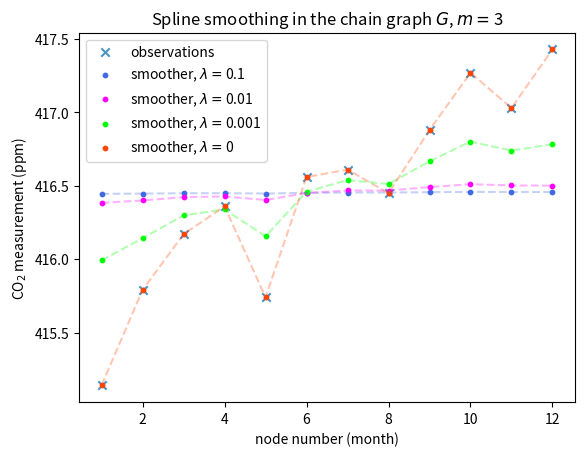
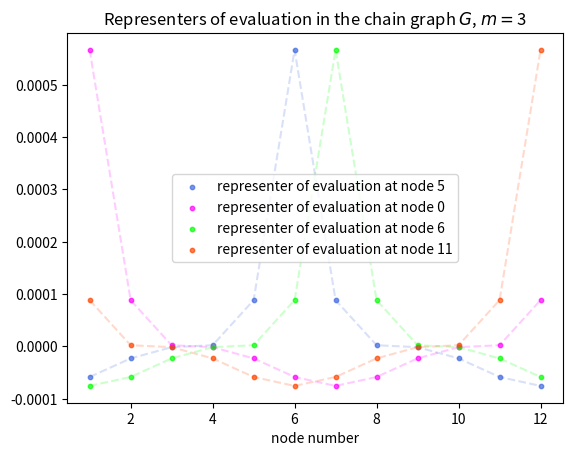
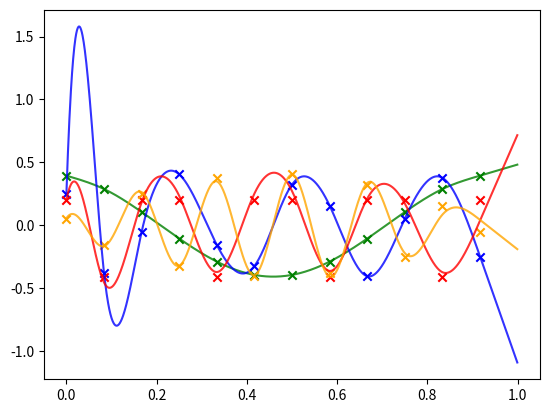

Write Python code to recreate these figures, in order.
from scipy.linalg import circulant
import numpy as np
import matplotlib.pyplot as plt
from scipy.integrate import quad

class Graph(object):
    def __init__(self, n_vertices, edges):
        self.n_vertices = n_vertices
        self.vertices = np.arange(1,n_vertices+1)
        self.edges = edges # adjacency list implemented as dictionary mapping vertex (integer 1,...,n_vertices) to list of neighbors
        self.L = None
        self.A = None
        self.D = None
    def get_laplacian_adjacency_degree_matrix(self):
        if self.L is None:
            n = self.n_vertices
            D = np.zeros((n,))
            A = np.zeros((n, n))
            for i in np.arange(n):
                neighbors = self.edges.get(i+1,[])
                print("node", i+1, "neighbors", neighbors)
                for nbr, wgt in neighbors:
                    A[i,nbr-1] = wgt
                    D[i] += wgt
            self.A = A
            self.D = np.diag(D)
            self.L = self.D-self.A
        return self.L, self.A, self.D
    def __str__(self):
        return f"{self.n_vertices}__{self.edges}"
    def tps_smooth(self, data_locs, data_vals, m=2, lambda_=0.01):
        assert len(data_locs) == self.n_vertices
        if L is not None:
            L, A, D = self.get_laplacian_adjacency_degree_matrix()
            Lpinvm = np.linalg.pinv(L)**m
            K_g = Lpinvm[data_locs,:][:,data_locs]
            K = np.block([[K_g + lambda_*np.eye(len(samples)), np.ones((len(samples),1))], [np.ones((1,len(samples))), 0]])
            alpha = np.linalg.pinv(K) @ np.array(list(values)+[0])
            smoothed_signal = Lpinvm[:,samples]@alpha[:-1]+alpha[-1]
            return smoothed_signal

class Chain(Graph):
    def __init__(self, N, times=None):
        if times is None:
            self.times = np.ones((N,))
        else:
            self.times = times
        n_vertices = N
        edges = {1:[(2,1/(times[1]-times[0]))], N:[(N-1,1/(times[-1]-times[-2]))]}
        for i in range(2,N):
            n, l, r = i-1, i-2, i # 0-indexed list indices
            node, left, right = i, i-1, i+1 # corresponding 1-indexed node numbers
            edges[node] = [(left,1/(times[n]-times[l]) ), (right,1/(times[r]-times[n]) )]
        super().__init__(n_vertices, edges)
    def __str__(self):
        return super().__str__()


class Cycle(Graph):
    def __init__(self, N, times=None, mod=1):
        if times is None:
            self.times = np.ones((N,))
        else:
            self.times = times
        n_vertices = N
        edges = {1:[(2,1/(times[1]-times[0])), (N, 1/((times[-1]-times[0])-mod))], N:[(N-1,1/(times[-1]-times[-2])), (1, 1/((times[-1]-times[0])-mod))]}
        for i in range(2,N):
            n, l, r = i-1, i-2, i # 0-indexed list indices
            node, left, right = i, i-1, i+1 # corresponding 1-indexed node numbers
            edges[node] = [(left,1/(times[n]-times[l]) ), (right,1/(times[r]-times[n]) )]
        super().__init__(n_vertices, edges)
    def __str__(self):
        return super().__str__()



#### DCT-II ####

def get_dct_ii(n):
    X = np.zeros((n,n))
    for k in range(n):
        vec =np.array([np.cos(k*np.pi/n*(nn+0.5)) for nn in range(n)])
        scale = 1/np.sqrt(n) if k==0 else np.sqrt(2/n)
        X[:,k] = scale*vec
    return X

def get_L_dct_ii(n):
    L = circulant([2,-1]+[0]*(n-3)+[-1])
    L[0,:] = [1, -1]+[0]*(n-2)
    L[-1,:] = [0]*(n-2)+[-1,1]
    eigval, eigvec = np.linalg.eig(L)
    return L, eigvec

#### EXPERIMENTS ####

if __name__ == '__main__':
    number_nodes = 12
    dct_component = 4
    vis_p = -40
    m = 3
    sample_times = np.linspace(0,1,number_nodes+1)[:number_nodes]
    xs = np.arange(1,13)
    g = Cycle(number_nodes, times=sample_times,mod=sample_times[-2])
    test_function = np.array([415.14,415.79,416.17,416.36,415.74,416.56,416.61,416.45,416.88,417.27,417.03,417.43]) #get_L_dct_ii(number_nodes)[0][:,dct_component]

    L, A, D = g.get_laplacian_adjacency_degree_matrix()
    eigval, eigvec = np.linalg.eig(L)

    samples = np.arange(12)#[1,3,7,8,9]
    n_samples = len(samples)
    values = test_function[samples]

    plt.figure()
    plt.title(r"Spline smoothing in the chain graph $G$, $m=$"+f"{m}")
    plt.scatter(xs[samples], values, label='observations', marker='x', alpha=0.8)

    Lpinvm = np.linalg.pinv(L)**m
    K_g = Lpinvm[samples,:][:,samples]
    print("K_g", K_g)
    print("Lp^m", Lpinvm)
    for lambda_, color in zip([0.1, 0.01, 0.001, 0], ['royalblue', 'magenta', 'lime', 'orangered']):
        K = np.block([[K_g + lambda_*np.eye(n_samples), np.ones((n_samples,1))], [np.ones((1,n_samples)), 0]])
        alpha = np.linalg.pinv(K) @ np.array(list(values)+[0])
        interpolant = Lpinvm[:,samples]@alpha[:-1]+alpha[-1]
        plt.scatter(xs, interpolant, label=r"smoother, $\lambda=$"+f"{lambda_}", s=10, c=color)
        plt.plot(xs, interpolant, '--', alpha=0.3, c=color)
        plt.xlabel("node number (month)")
        plt.ylabel(r"CO$_2$ measurement (ppm)")
    plt.legend()
    plt.show()


    plt.figure()
    plt.title(r"Representers of evaluation in the chain graph $G$, $m=$"+f"{m}")
    for node, color in zip([5,0,6,11], ['royalblue', 'magenta', 'lime', 'orangered']):
        plt.scatter(xs, Lpinvm[:,node], label=f'representer of evaluation at node {node}', s=10, alpha=0.7, c=color)
        plt.plot(xs, Lpinvm[:,node], '--', c=color, alpha=0.2)
    plt.xlabel('node number')
    plt.legend()
    plt.show()



def solve(T, y, E, K_g, lambda_):
    pass


def upsample(B, ts, ts_up, reps, lambda_=0, m=2):
    n_samples, C = B.shape
    N = len(all_times)
    assert len(ts) == n_samples
    n_up = len(ts_up)
    all_times = sorted(list(set(ts+ts_up)))
    g = Chain(N, times=all_times)
    L, A, D = g.get_laplacian_adjacency_degree_matrix()
   
    Lpinvm = np.linalg.pinv(L)**m
 
    sample_locs = np.searchsorted(all_times, ts)
    K_g = Lpinvm[sample_locs,:][:,samples_locs]
    

    # unconstrained optimization to find v1
    K = np.block([[K_g + lambda_*np.eye(n_samples), np.ones((n_samples,1))], [np.ones((1,n_samples)), 0]])
    alpha = np.linalg.pinv(K) @ np.array(list(B[:,0])+[0])
    v1 = Lpinvm[:,sample_locs]@alpha[:-1]+alpha[-1]

    Vout = np.zeros((n_up, c))
    Vout[:,0] = v1


    # constrained optimization to find v2,...,vC
    rep_locs = np.searchsorted(all_times, reps)
    K_g = Lpinvm[rep_locs,:][:,rep_locs]
    for j in range(2, C+1):
        ij = j-1
        y = B[:,ij]
        T = Lpinvm[:,rep_locs]
        E = Vout[:,:ij].T@K    
        aj = solve(T, y, E, K_g, lambda_)
        Vout[:,i] = Lpinvm[:,sample_locs]@aj[:-1]+aj[-1]
    return Vout




@np.vectorize
def k1(x,u):
    return -u**3/6 + x*u**2/2 if u <= x else -x**3/6+u*x**2/2

def K(pts1, pts2):
    pts1, pts2 = np.meshgrid(pts1, pts2, indexing='ij')
    return k1(pts1, pts2)

def K_n(inducing_points):
    res = np.zeros((len(inducing_points)+2, len(inducing_points)+2))
    res[:-2, :-2] = K(inducing_points, inducing_points)
    return res

def K_s(sample_points, inducing_points):
    return K(sample_points, inducing_points)

def T(sample_points):
    M = len(sample_points)
    res = np.zeros((M,2))
    res[:,0] = 1
    res[:,1] = sample_points
    return res

def E(sample_points, inducing_points):
    return np.hstack([K_s(sample_points, inducing_points), T(sample_points)])

def O(alphas_solved, inducing_points):
    return alphas_solved @ W(inducing_points)

def W(inducing_points):
    n = len(inducing_points)
    @np.vectorize
    def kint(i,j):
        if i==n and j==n:
            return 1
        elif (i==n+1 and j==n) or (j==n+1 and i==n):
            return 0.5
        elif i==n or j==n:
            idx = min(i,j)
            pt = inducing_points[idx]
            return (pt**4-4*pt**3+6*pt**2)/24
        elif i==n+1 and j==n+1:
            return 1/3
        elif i==n+1 or j==n+1:
            idx = min(i,j)
            pt = inducing_points[idx]
            return (pt**5-10*pt**3+20*pt**2)/120
        else:
            idx_x = min(i,j)
            idx_y = max(i,j)
            x = inducing_points[idx_x]
            y = inducing_points[idx_y]
            return ( -x**7 + 7*x**6*y + x**3*(-35*y**4+140*y**3-210*y**2) + x**2*(21*y**5-210*y**3+420*y**2) )/5040
    is_, js_ = np.meshgrid(np.arange(n+2), np.arange(n+2), indexing='ij')
    return kint(is_, js_)
    
def upsample_l2_m2(B, ts, ts_ind, lambdas):
    M, C = B.shape
    m = 2
    sample_points = sorted(ts)
    inducing_points = sorted(list(set(ts).union(ts_ind)))
    n = len(inducing_points)
    E_ = E(ts, inducing_points)
    ETE = E_.T@E_
    Kn = K_n(inducing_points)
    Ws = W(inducing_points)
    K_ = np.block([[K(inducing_points, inducing_points)+M*lambdas[0]*np.eye(n),T(inducing_points)],[T(inducing_points).T, np.zeros((2,2))]])
    sample_locs = np.searchsorted(inducing_points, sample_points)
    u = np.zeros((m+n,1))
    u[sample_locs,0] = B[:,0]
    alphas_0 = np.linalg.pinv(K_)@ u
    alphas = alphas_0.copy().reshape((1,m+n))
    for j in range(1,C):
        Oj = alphas@Ws
        A = np.block([[2*(ETE + M*lambdas[j]*Kn), Oj.T], [Oj, np.zeros((j,j))]])
        b = np.vstack((2*E_.T@B[:,j].reshape((M,1)), np.zeros((j,1))))
        alpha = (np.linalg.pinv(A)@b)[:m+n]
        alphas = np.vstack((alphas, alpha.copy().reshape((1,m+n))))
    return alphas, inducing_points

def eval(alphas, inducing_points, eval_points):
    K_ = K(eval_points, inducing_points)
    val1 = K_@(alphas[:,:-2].T)
    T_ = T(eval_points)
    val2 = val1+T_@(alphas[:,-2:].T)
    return val2

nsample=12

B = get_dct_ii(nsample)[:,[2,7,8,11]]
M,C = B.shape
ts = np.linspace(0,1,nsample+1)[:nsample]
ts_ind = ts.copy() #np.linspace(0,1,93)
lambdas = [1e-7,1e-12,1e-12,1e-12]
Neval=nsample*100
alphas, inducing_points = upsample_l2_m2(B, ts, ts_ind, lambdas)
print("inducing points,", inducing_points)

eval_points = np.linspace(0,1,Neval+1)[:Neval]
evals = eval(alphas, inducing_points, eval_points)
plt.figure()
for i,c in zip(range(C), ['green', 'blue', 'red', 'orange']):
    plt.scatter(ts, B[:,i], c=c, marker='x')
    plt.plot(eval_points, evals[:,i], c=c, alpha=0.8)
plt.show()

print("alphas", alphas.shape, "W", W(inducing_points).shape)

print(alphas @ W(inducing_points) @ alphas.T)

eigval, eigvec = np.linalg.eig(W(inducing_points))
print("eigval", eigval)


def get_integrand(alphas, inducing_points, i, j):
    def f(x):
        K_ = K(np.array([x]), inducing_points)
        val1i = K_@(alphas[i,:-2].T)
        val1j = K_@(alphas[j,:-2].T)
        T_ = T(np.array([x]))
        return (val1i.flatten()+T_@(alphas[i,-2:].T).flatten())*(val1j+T_@(alphas[j,-2:].T).flatten())
    return f

for i in range(C):
    for j in range(C):
        print(f"L2 inner product between {i} and {j}", quad(get_integrand(alphas, inducing_points, i, j), 0, 1))

